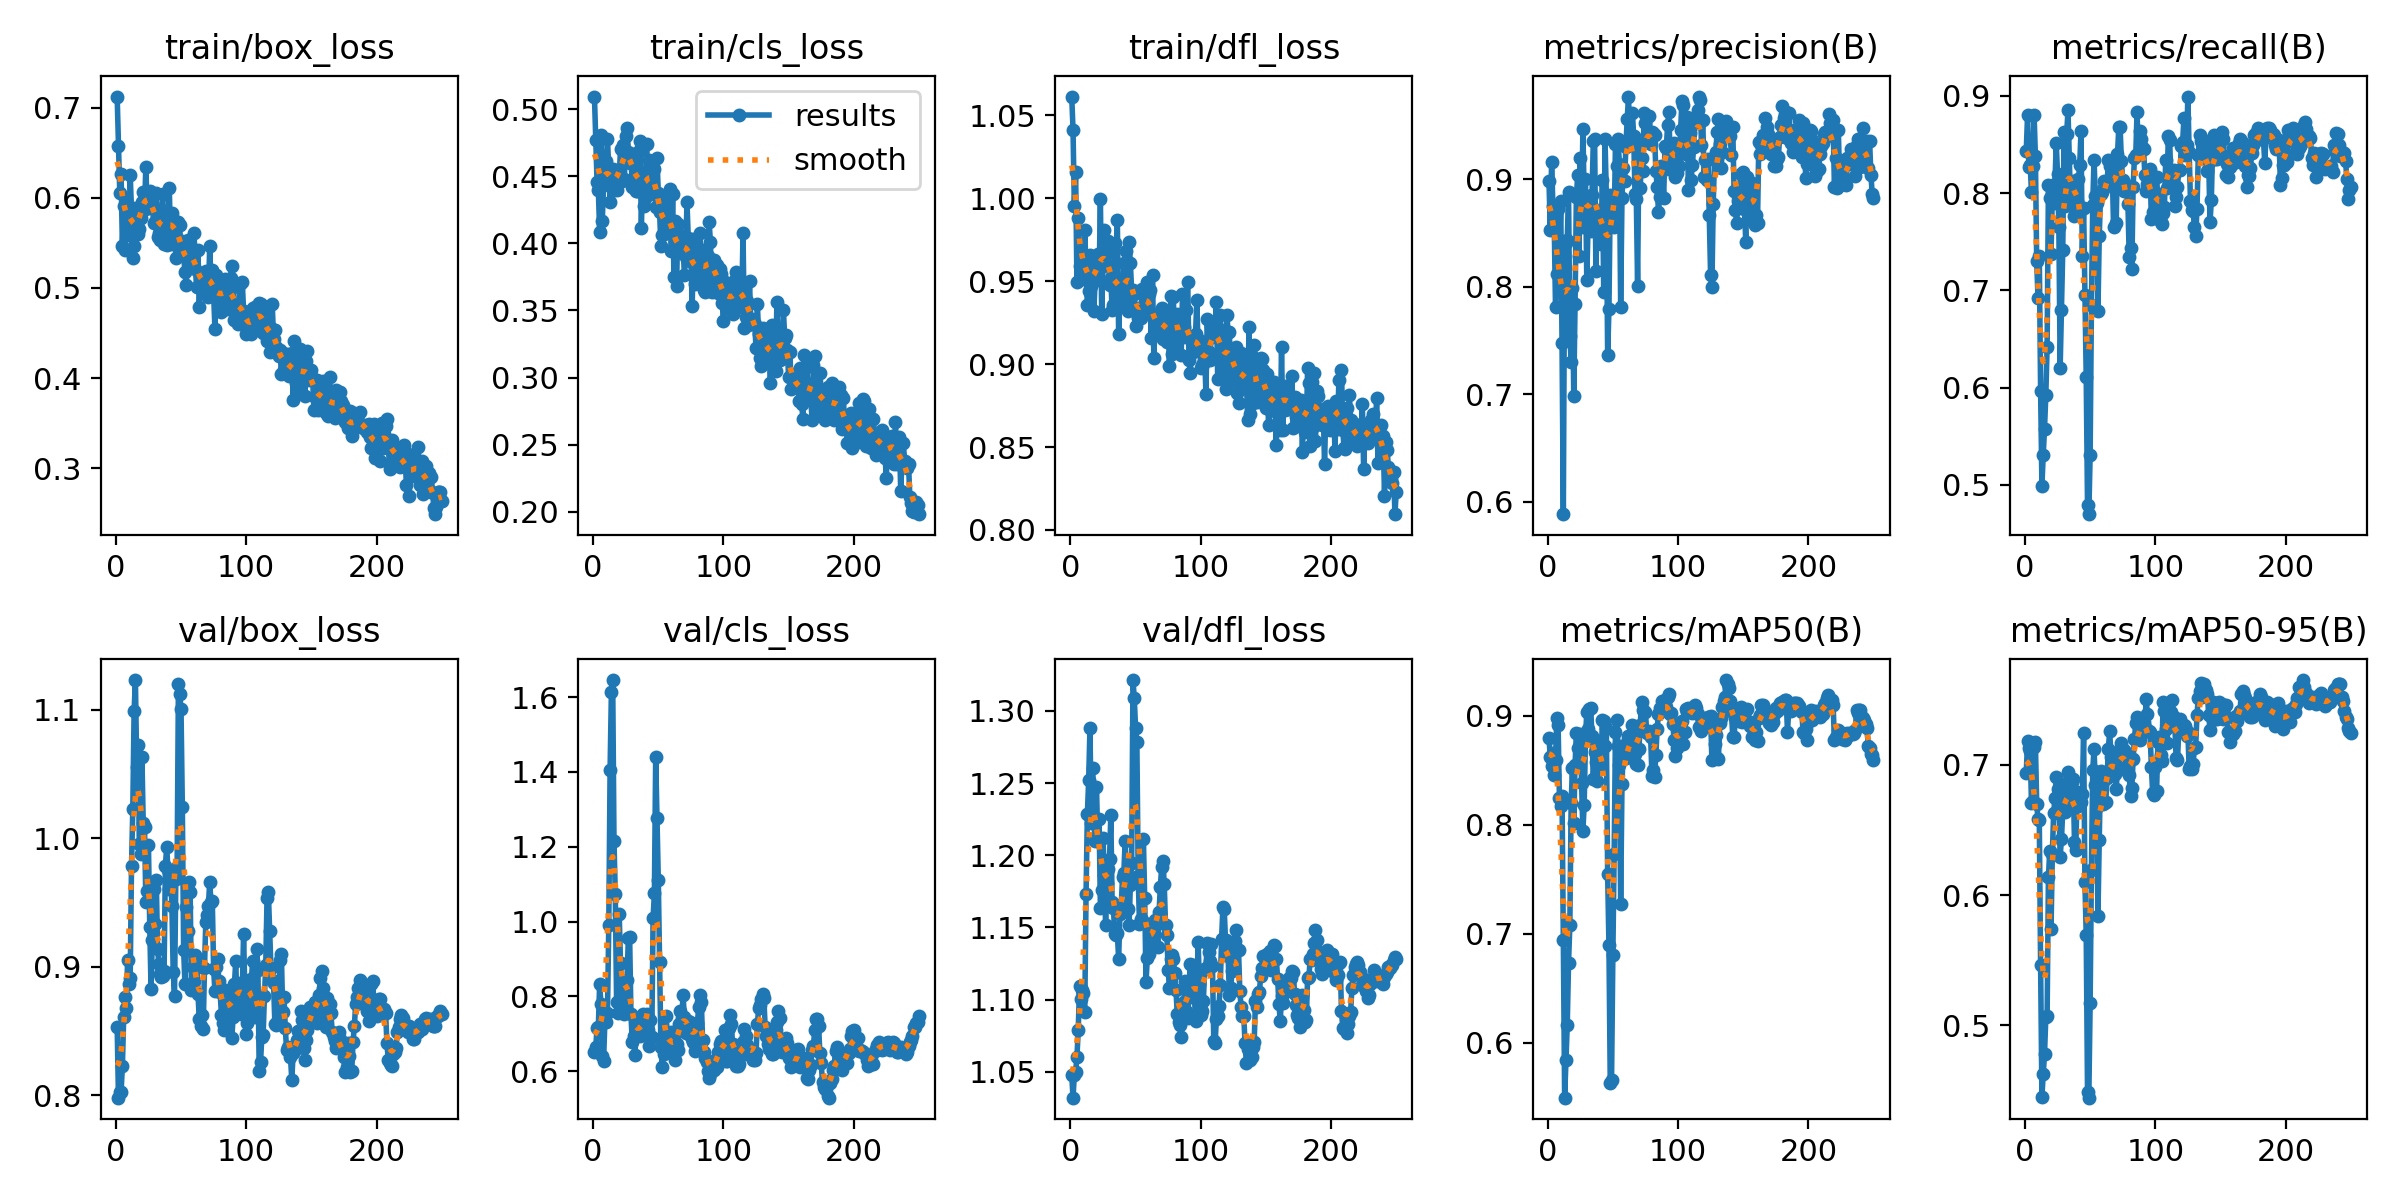

Data behind this chart, as committed beside it:
epoch, train/box_loss, train/cls_loss, train/dfl_loss, metrics/precision(B), metrics/recall(B), metrics/mAP50(B), metrics/mAP50-95(B), val/box_loss, val/cls_loss, val/dfl_loss, lr/pg0, lr/pg1, lr/pg2
1, 0.7123, 0.5093, 1.061, 0.8978, 0.8434, 0.8796, 0.694, 0.8535, 0.6503, 1.048, 6.25e-05, 6.25e-05, 6.25e-05
2, 0.6569, 0.4768, 1.041, 0.8527, 0.8805, 0.8624, 0.7186, 0.7981, 0.6641, 1.032, 0.000137, 0.000137, 0.000137
3, 0.6056, 0.4459, 0.9955, 0.9158, 0.8269, 0.8539, 0.7127, 0.8022, 0.7153, 1.048, 0.0002108, 0.0002108, 0.0002108
4, 0.6268, 0.4395, 1.016, 0.8746, 0.829, 0.8662, 0.7109, 0.8027, 0.7186, 1.05, 0.0002841, 0.0002841, 0.0002841
5, 0.5464, 0.4084, 0.9492, 0.8592, 0.8008, 0.8462, 0.6705, 0.8225, 0.8337, 1.06, 0.0003568, 0.0003568, 0.0003568
6, 0.5908, 0.4807, 0.9881, 0.7809, 0.8281, 0.8594, 0.6725, 0.861, 0.7786, 1.079, 0.0004288, 0.0004288, 0.0004288
7, 0.5426, 0.4165, 0.959, 0.8117, 0.8808, 0.8978, 0.7139, 0.8765, 0.6392, 1.11, 0.0005003, 0.0005003, 0.0005003
8, 0.5972, 0.4432, 0.9669, 0.8726, 0.8386, 0.8917, 0.7172, 0.8682, 0.628, 1.1, 0.0005712, 0.0005712, 0.0005712
9, 0.5898, 0.4589, 0.9516, 0.823, 0.7296, 0.8244, 0.6702, 0.9054, 0.7314, 1.107, 0.0006415, 0.0006415, 0.0006415
10, 0.5586, 0.4614, 0.9604, 0.8796, 0.6921, 0.8176, 0.6583, 0.8866, 0.7319, 1.105, 0.0007112, 0.0007112, 0.0007112
11, 0.6258, 0.4778, 0.981, 0.7472, 0.7349, 0.8266, 0.6573, 0.8913, 0.7559, 1.091, 0.0007803, 0.0007803, 0.0007803
12, 0.5852, 0.455, 0.9562, 0.5885, 0.5968, 0.6943, 0.546, 0.9787, 0.9903, 1.173, 0.0008488, 0.0008488, 0.0008488
13, 0.5329, 0.4311, 0.9357, 0.8419, 0.499, 0.5494, 0.4451, 1.023, 1.405, 1.228, 0.0009168, 0.0009168, 0.0009168
14, 0.5469, 0.4448, 0.944, 0.8408, 0.5304, 0.5837, 0.4622, 1.099, 1.614, 1.252, 0.0009841, 0.0009841, 0.0009841
15, 0.5885, 0.4551, 0.9661, 0.8431, 0.5576, 0.6163, 0.4776, 1.123, 1.646, 1.288, 0.001051, 0.001051, 0.001051
16, 0.5727, 0.4398, 0.9471, 0.8879, 0.5923, 0.6736, 0.5064, 1.056, 1.215, 1.222, 0.001117, 0.001117, 0.001117
17, 0.5595, 0.4425, 0.9605, 0.7543, 0.6421, 0.7079, 0.5073, 1.073, 1.073, 1.26, 0.001171, 0.001171, 0.001171
18, 0.5658, 0.4396, 0.9323, 0.7302, 0.8083, 0.82, 0.6137, 0.9953, 0.7847, 1.224, 0.001171, 0.001171, 0.001171
19, 0.5781, 0.4543, 0.9509, 0.7988, 0.7952, 0.8525, 0.6339, 0.9879, 0.7548, 1.21, 0.001166, 0.001166, 0.001166
20, 0.5952, 0.4488, 0.9635, 0.6985, 0.7374, 0.8016, 0.5736, 1.063, 1.02, 1.247, 0.001161, 0.001161, 0.001161
21, 0.6061, 0.4704, 0.9662, 0.7839, 0.7988, 0.8549, 0.6316, 1.012, 0.888, 1.21, 0.001156, 0.001156, 0.001156
22, 0.5881, 0.4468, 0.9506, 0.8829, 0.7893, 0.8845, 0.6629, 1.009, 0.8201, 1.225, 0.001151, 0.001151, 0.001151
23, 0.6345, 0.4736, 0.9993, 0.9035, 0.8093, 0.8708, 0.6744, 0.9505, 0.7793, 1.164, 0.001146, 0.001146, 0.001146
24, 0.5891, 0.4481, 0.9304, 0.8289, 0.8512, 0.8826, 0.6903, 0.9588, 0.7517, 1.176, 0.001141, 0.001141, 0.001141
25, 0.5891, 0.4803, 0.9589, 0.92, 0.8193, 0.8839, 0.6813, 0.995, 0.767, 1.212, 0.001136, 0.001136, 0.001136
26, 0.6071, 0.4862, 0.9806, 0.8558, 0.7654, 0.8389, 0.6744, 0.9312, 0.8443, 1.187, 0.001131, 0.001131, 0.001131
27, 0.6044, 0.4677, 0.9687, 0.9464, 0.62, 0.7943, 0.6296, 0.8824, 0.955, 1.152, 0.001126, 0.001126, 0.001126
28, 0.5913, 0.4601, 0.967, 0.8828, 0.6796, 0.8184, 0.6429, 0.9205, 0.9584, 1.181, 0.001121, 0.001121, 0.001121
29, 0.5718, 0.4662, 0.9741, 0.9003, 0.7416, 0.879, 0.665, 0.9602, 0.7536, 1.191, 0.001116, 0.001116, 0.001116
30, 0.5736, 0.4421, 0.9476, 0.8065, 0.8633, 0.9041, 0.6845, 0.9333, 0.6782, 1.197, 0.001111, 0.001111, 0.001111
31, 0.6058, 0.4667, 0.952, 0.8595, 0.7869, 0.8881, 0.6638, 0.9677, 0.694, 1.228, 0.001107, 0.001107, 0.001107
32, 0.5563, 0.4404, 0.9324, 0.8841, 0.8604, 0.906, 0.6744, 0.9139, 0.6434, 1.168, 0.001102, 0.001102, 0.001102
33, 0.5606, 0.4393, 0.9354, 0.8522, 0.8853, 0.9074, 0.6945, 0.9022, 0.6954, 1.163, 0.001097, 0.001097, 0.001097
34, 0.553, 0.4386, 0.9729, 0.8853, 0.8363, 0.8812, 0.6884, 0.8942, 0.741, 1.145, 0.001092, 0.001092, 0.001092
35, 0.5808, 0.4691, 0.9421, 0.9351, 0.7879, 0.8419, 0.6678, 0.8922, 0.7194, 1.145, 0.001087, 0.001087, 0.001087
36, 0.6046, 0.4763, 0.9869, 0.9371, 0.7897, 0.8666, 0.6866, 0.8929, 0.6942, 1.146, 0.001082, 0.001082, 0.001082
37, 0.5482, 0.4115, 0.9183, 0.8143, 0.8124, 0.8582, 0.6891, 0.8965, 0.7165, 1.128, 0.001077, 0.001077, 0.001077
38, 0.5559, 0.4497, 0.9413, 0.8709, 0.7759, 0.8405, 0.6407, 0.9787, 0.7526, 1.159, 0.001072, 0.001072, 0.001072
39, 0.5478, 0.4276, 0.9411, 0.8628, 0.7809, 0.8542, 0.6348, 0.9932, 0.7206, 1.166, 0.001067, 0.001067, 0.001067
40, 0.5711, 0.4335, 0.9358, 0.864, 0.7919, 0.8773, 0.6788, 0.9754, 0.7373, 1.185, 0.001062, 0.001062, 0.001062
41, 0.6107, 0.4737, 0.9612, 0.8397, 0.8142, 0.8614, 0.6685, 0.9604, 0.7533, 1.188, 0.001057, 0.001057, 0.001057
42, 0.5486, 0.4403, 0.9377, 0.8989, 0.8287, 0.8959, 0.6703, 0.9716, 0.7093, 1.21, 0.001052, 0.001052, 0.001052
43, 0.5829, 0.4618, 0.9684, 0.7952, 0.8637, 0.8955, 0.6718, 0.9475, 0.6683, 1.187, 0.001047, 0.001047, 0.001047
44, 0.5725, 0.4364, 0.932, 0.937, 0.7354, 0.8725, 0.6777, 0.8958, 0.7364, 1.163, 0.001042, 0.001042, 0.001042
45, 0.5737, 0.4558, 0.9736, 0.885, 0.7851, 0.889, 0.7245, 0.8774, 0.6921, 1.152, 0.001037, 0.001037, 0.001037
46, 0.5336, 0.4565, 0.9609, 0.7367, 0.6949, 0.7551, 0.6097, 0.9683, 1.01, 1.179, 0.001032, 0.001032, 0.001032
47, 0.5687, 0.455, 0.944, 0.7791, 0.6104, 0.6892, 0.5696, 0.9776, 1.076, 1.195, 0.001027, 0.001027, 0.001027
48, 0.5734, 0.4267, 0.9447, 0.8852, 0.4792, 0.563, 0.4486, 1.12, 1.44, 1.321, 0.001022, 0.001022, 0.001022
49, 0.5694, 0.4636, 0.9423, 0.8775, 0.4698, 0.5654, 0.4442, 1.112, 1.278, 1.309, 0.001017, 0.001017, 0.001017
50, 0.5366, 0.4373, 0.923, 0.8673, 0.5303, 0.6804, 0.5167, 1.1, 1.111, 1.288, 0.001012, 0.001012, 0.001012
51, 0.5521, 0.4231, 0.9336, 0.8553, 0.6845, 0.773, 0.6196, 1.025, 0.8914, 1.278, 0.001007, 0.001007, 0.001007
52, 0.5366, 0.398, 0.9279, 0.9324, 0.7881, 0.8853, 0.6959, 0.9133, 0.6645, 1.186, 0.001002, 0.001002, 0.001002
53, 0.5177, 0.4062, 0.9295, 0.912, 0.8341, 0.8964, 0.7126, 0.8868, 0.6116, 1.153, 0.0009976, 0.0009976, 0.0009976
54, 0.503, 0.4069, 0.9281, 0.9376, 0.7969, 0.8726, 0.6846, 0.9465, 0.6457, 1.156, 0.0009926, 0.0009926, 0.0009926
55, 0.553, 0.4314, 0.9453, 0.9139, 0.7897, 0.855, 0.6676, 0.9277, 0.6609, 1.155, 0.0009877, 0.0009877, 0.0009877
56, 0.5264, 0.4093, 0.9327, 0.7813, 0.6787, 0.7273, 0.5841, 0.9659, 0.746, 1.211, 0.0009827, 0.0009827, 0.0009827
57, 0.5441, 0.4356, 0.9407, 0.8824, 0.7554, 0.8374, 0.6426, 0.9579, 0.6964, 1.17, 0.0009778, 0.0009778, 0.0009778
58, 0.5346, 0.4148, 0.9374, 0.9105, 0.7991, 0.8704, 0.6955, 0.8822, 0.6725, 1.112, 0.0009728, 0.0009728, 0.0009728
59, 0.5363, 0.4402, 0.9493, 0.8986, 0.8007, 0.8614, 0.6857, 0.8999, 0.681, 1.129, 0.0009679, 0.0009679, 0.0009679
60, 0.5607, 0.3942, 0.9425, 0.9296, 0.8046, 0.8614, 0.6699, 0.8887, 0.7053, 1.131, 0.0009629, 0.0009629, 0.0009629
... 190 more rows
